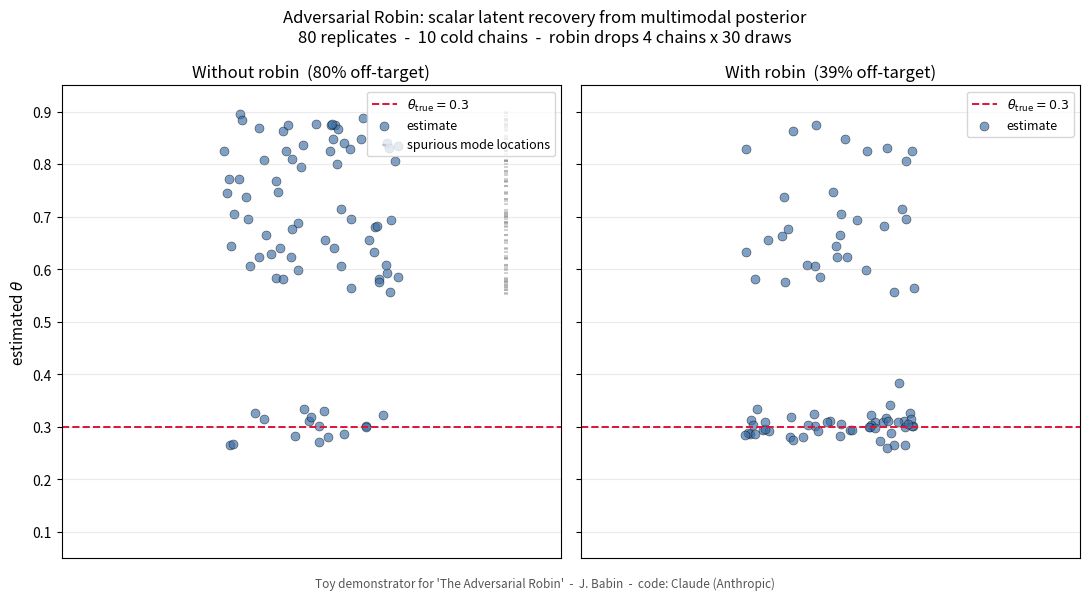

Reproduce this figure in Python.
"""
Adversarial Robin: toy demonstrator.

Companion to the essay "The Adversarial Robin: In pursuit of an AI scientist"
by J. Babin.

Conceit:
- A scalar "tacit" feature theta_true is the thing we want to recover.
- Each replicate's posterior over theta is multimodal: one true broad mode
  at theta_true, plus one or two narrow spurious modes at random locations.
  Spurious modes are *taller* in peak density (mimicking a sharp false
  attractor) but supported by much smaller mass than the true mode.
- "Worms" = a number of short Metropolis-Hastings chains with random starts
  and mixed temperatures, exploring the posterior. Cold chains lock into
  whichever local mode they started nearest. The ensemble of chains is the
  "compost".
- Without the robin: aggregate cold-chain samples, KDE the result, pick the
  highest-density peak. When a chain happens to land in a tall-narrow
  spurious mode, that peak can dominate the aggregate KDE even though only
  one chain contributed -- this is the failure case the essay diagnoses.
- With the robin (chain jackknife): repeatedly delete a random subset of
  chains and recompute the candidate-mode supports. A mode supported by
  many chains keeps at least one supporter through most deletions; a mode
  supported by a single chain collapses (zero supporters) whenever that
  chain is in the deleted subset. Score each candidate mode by the fraction
  of jackknife draws in which at least one supporting chain survives.

Across many replicates we plot the resulting theta estimates with and
without the robin. The robin cloud should concentrate near theta_true while
the no-robin cloud also lights up at the spurious mode locations.
"""

from __future__ import annotations

import numpy as np
import matplotlib.pyplot as plt
from scipy.stats import gaussian_kde
from scipy.signal import find_peaks


# ---------------------------------------------------------------- config
THETA_TRUE = 0.30
THETA_LO, THETA_HI = 0.05, 0.95

# True mode (broad, lots of mass) and spurious mode (narrow, tall peak)
TRUE_WIDTH_RANGE = (0.07, 0.10)
TRUE_WEIGHT_RANGE = (0.58, 0.75)
SPUR_WIDTH_RANGE = (0.012, 0.022)
SPUR_LOC_RANGE = (0.55, 0.90)
N_SPUR_CHOICES = (1, 2)  # each replicate has 1 or 2 spurious modes

# Chains: 10 cold + 4 hot. Only cold chains contribute to the aggregate KDE;
# the hot chains exist to echo the essay's "different temperatures" language
# (and would feed a parallel-tempering swap scheme in a fuller version).
N_COLD = 10
N_HOT = 4
COLD_TEMP = 1.0
HOT_TEMPS = (2.5, 2.5, 6.0, 6.0)

N_STEPS = 1800
BURN = 800            # keep last 1000 samples per chain
THIN = 5              # thin to 200 samples per chain -> faster KDE
PROP_SD = 0.030

JACK_DROP = 4         # robin removes this many cold chains per draw
JACK_DRAWS = 30       # number of jackknife draws per replicate

N_REPLICATES = 80
SEED = 11


# ------------------------------------------------------- log-posterior
def make_log_post(rng: np.random.Generator):
    """One replicate's log-posterior: broad true mode + 1-2 narrow spurious."""
    true_w = rng.uniform(*TRUE_WIDTH_RANGE)
    true_wt = rng.uniform(*TRUE_WEIGHT_RANGE)

    n_spur = int(rng.integers(N_SPUR_CHOICES[0], N_SPUR_CHOICES[1] + 1))
    spur_locs = []
    attempts = 0
    while len(spur_locs) < n_spur and attempts < 2000:
        s = float(rng.uniform(*SPUR_LOC_RANGE))
        if all(abs(s - l) > 0.08 for l in spur_locs):
            spur_locs.append(s)
        attempts += 1
    spur_locs = np.array(spur_locs)
    n_spur = len(spur_locs)
    spur_widths = rng.uniform(*SPUR_WIDTH_RANGE, size=n_spur)
    spur_weights = np.full(n_spur, (1.0 - true_wt) / n_spur)

    def log_post(theta):
        a = true_wt * np.exp(-0.5 * ((theta - THETA_TRUE) / true_w) ** 2) / true_w
        for loc, w, wt in zip(spur_locs, spur_widths, spur_weights):
            a = a + wt * np.exp(-0.5 * ((theta - loc) / w) ** 2) / w
        return np.log(a + 1e-300)

    return log_post, spur_locs


# --------------------------------------------------------------- worms
def run_all_chains(log_post, starts, temperatures, rng,
                   n_steps=N_STEPS, prop_sd=PROP_SD):
    """Vectorized Metropolis across many chains at once. log_post must be
    array-vectorized (returns array if given an array of thetas)."""
    starts = np.asarray(starts, dtype=float)
    temps = np.asarray(temperatures, dtype=float)
    n_chains = starts.size

    thetas = starts.copy()
    lls = log_post(thetas) / temps
    samples = np.empty((n_steps, n_chains))

    for i in range(n_steps):
        props = thetas + prop_sd * rng.standard_normal(n_chains)
        in_bounds = (props >= THETA_LO) & (props <= THETA_HI)
        prop_lls = np.where(in_bounds, log_post(props) / temps, -np.inf)
        accept = np.log(rng.random(n_chains) + 1e-300) < (prop_lls - lls)
        thetas = np.where(accept, props, thetas)
        lls = np.where(accept, prop_lls, lls)
        samples[i] = thetas
    return samples


def explore(log_post, rng):
    cold_starts = rng.uniform(THETA_LO, THETA_HI, size=N_COLD)
    hot_starts = rng.uniform(THETA_LO, THETA_HI, size=N_HOT)
    starts = np.concatenate([cold_starts, hot_starts])
    temps = np.concatenate([
        np.full(N_COLD, COLD_TEMP),
        np.array(HOT_TEMPS),
    ])
    all_samples = run_all_chains(log_post, starts, temps, rng)
    cold_chains = [
        all_samples[BURN::THIN, c]
        for c in range(N_COLD)
    ]
    return cold_chains


# --------------------------------------------------------------- modes
GRID = np.linspace(THETA_LO, THETA_HI, 600)

def kde_modes(samples: np.ndarray):
    if samples.size < 50:
        return np.array([]), np.array([])
    if np.std(samples) < 1e-4:
        loc = float(np.mean(samples))
        return np.array([loc]), np.array([1.0])
    try:
        kde = gaussian_kde(samples, bw_method=0.04)
        dens = kde(GRID)
    except np.linalg.LinAlgError:
        return np.array([float(np.mean(samples))]), np.array([1.0])
    peaks, _ = find_peaks(dens, height=dens.max() * 0.08)
    if len(peaks) == 0:
        peaks = np.array([int(np.argmax(dens))])
    return GRID[peaks], dens[peaks]


def top_mode(samples: np.ndarray) -> float:
    locs, hts = kde_modes(samples)
    if locs.size == 0:
        return np.nan
    return float(locs[int(np.argmax(hts))])


# --------------------------------------------------------------- robin
def robin_filter(cold_chains, rng, tol=0.05):
    """
    The robin plucks worms (chains) at random. A mode whose presence depends
    on a single chain collapses when that chain is plucked; a mode supported
    by several chains survives.

    Each chain "votes" for whichever candidate mode lies nearest to its
    sample median. We then run JACK_DRAWS jackknife draws, dropping
    JACK_DROP chains each time, and ask: for each candidate, how often does
    at least one of its supporting chains survive the deletion? A mode
    supported by k chains survives a draw with probability
    1 - C(n-k, JACK_DROP) / C(n, JACK_DROP).
    """
    full_samples = np.concatenate(cold_chains)
    cand_locs, cand_hts = kde_modes(full_samples)
    if cand_locs.size == 0:
        return np.nan

    chain_votes = np.empty(len(cold_chains), dtype=int)
    for c, chain in enumerate(cold_chains):
        loc = float(np.median(chain))
        dists = np.abs(cand_locs - loc)
        nearest = int(np.argmin(dists))
        chain_votes[c] = nearest if dists[nearest] <= tol else -1

    n = len(cold_chains)
    keep_n = max(2, n - JACK_DROP)
    counts = np.zeros((JACK_DRAWS, cand_locs.size))

    for j in range(JACK_DRAWS):
        idx = rng.choice(n, size=keep_n, replace=False)
        kept_votes = chain_votes[idx]
        for k in range(cand_locs.size):
            counts[j, k] = float((kept_votes == k).sum())

    survives = (counts > 0).astype(float)
    survival_rate = survives.mean(axis=0)
    min_surviving_chains = counts.min(axis=0)

    score = (survival_rate
             + 0.01 * min_surviving_chains
             + 1e-4 * (cand_hts / cand_hts.max()))
    return float(cand_locs[int(np.argmax(score))])


# --------------------------------------------------------------- driver
def run():
    rng = np.random.default_rng(SEED)
    no_robin = np.empty(N_REPLICATES)
    with_robin = np.empty(N_REPLICATES)
    spur_records = []

    for r in range(N_REPLICATES):
        log_post, spur_locs = make_log_post(rng)
        cold_chains = explore(log_post, rng)
        full_samples = np.concatenate(cold_chains)

        no_robin[r] = top_mode(full_samples)
        with_robin[r] = robin_filter(cold_chains, rng)
        spur_records.append(spur_locs)

        print(f"  replicate {r+1:3d}/{N_REPLICATES}  "
              f"no_robin={no_robin[r]:.3f}  with_robin={with_robin[r]:.3f}  "
              f"spur={np.round(spur_locs, 2).tolist()}", flush=True)

    err_no = np.abs(no_robin - THETA_TRUE)
    err_yes = np.abs(with_robin - THETA_TRUE)
    fail_no = (err_no > 0.10).mean() * 100
    fail_yes = (err_yes > 0.10).mean() * 100

    print()
    print(f"Summary across {N_REPLICATES} replicates:")
    print(f"  no-robin  median |err|: {np.median(err_no):.3f}   "
          f"%(|err|>0.10): {fail_no:.1f}%")
    print(f"  with-robin median |err|: {np.median(err_yes):.3f}   "
          f"%(|err|>0.10): {fail_yes:.1f}%")

    plot(no_robin, with_robin, spur_records, fail_no, fail_yes)


def plot(no_robin, with_robin, spur_records, fail_no, fail_yes):
    rng = np.random.default_rng(0)
    jit_n = rng.uniform(-0.35, 0.35, size=no_robin.size)
    jit_r = rng.uniform(-0.35, 0.35, size=with_robin.size)

    fig, axes = plt.subplots(1, 2, figsize=(11, 6), sharey=True)

    panels = [
        (axes[0], no_robin, jit_n,
         f"Without robin  ({fail_no:.0f}% off-target)"),
        (axes[1], with_robin, jit_r,
         f"With robin  ({fail_yes:.0f}% off-target)"),
    ]
    for ax, ests, jit, title in panels:
        ax.axhline(THETA_TRUE, color="crimson", linestyle="--", linewidth=1.4,
                   label=fr"$\theta_{{\rm true}}={THETA_TRUE}$")
        ax.scatter(jit, ests, s=42, alpha=0.65, edgecolor="black",
                   linewidth=0.4, color="#3b6ea5", label="estimate")
        ax.set_title(title, fontsize=12)
        ax.set_xticks([])
        ax.set_xlim(-1, 1)
        ax.set_ylim(THETA_LO, THETA_HI)
        ax.grid(alpha=0.25)

    spur_x = []
    spur_y = []
    for r, locs in enumerate(spur_records):
        for loc in locs:
            spur_x.append(0.78)
            spur_y.append(loc)
    axes[0].scatter(spur_x, spur_y, s=10, marker="_", alpha=0.35,
                    color="gray", label="spurious mode locations")
    axes[0].legend(loc="upper right", fontsize=9)
    axes[1].legend(loc="upper right", fontsize=9)

    axes[0].set_ylabel(r"estimated $\theta$", fontsize=11)
    fig.suptitle(
        "Adversarial Robin: scalar latent recovery from multimodal posterior\n"
        f"{N_REPLICATES} replicates  -  {N_COLD} cold chains  -  "
        f"robin drops {JACK_DROP} chains x {JACK_DRAWS} draws",
        fontsize=12,
    )
    fig.tight_layout(rect=(0, 0.04, 1, 1))
    fig.text(
        0.5, 0.012,
        "Toy demonstrator for 'The Adversarial Robin'  -  J. Babin  -  "
        "code: Claude (Anthropic)",
        ha="center", va="bottom", fontsize=8.5, color="#555555",
    )
    out = "robin_demo.png"
    fig.savefig(out, dpi=130)
    print(f"\nSaved {out}")


if __name__ == "__main__":
    run()
